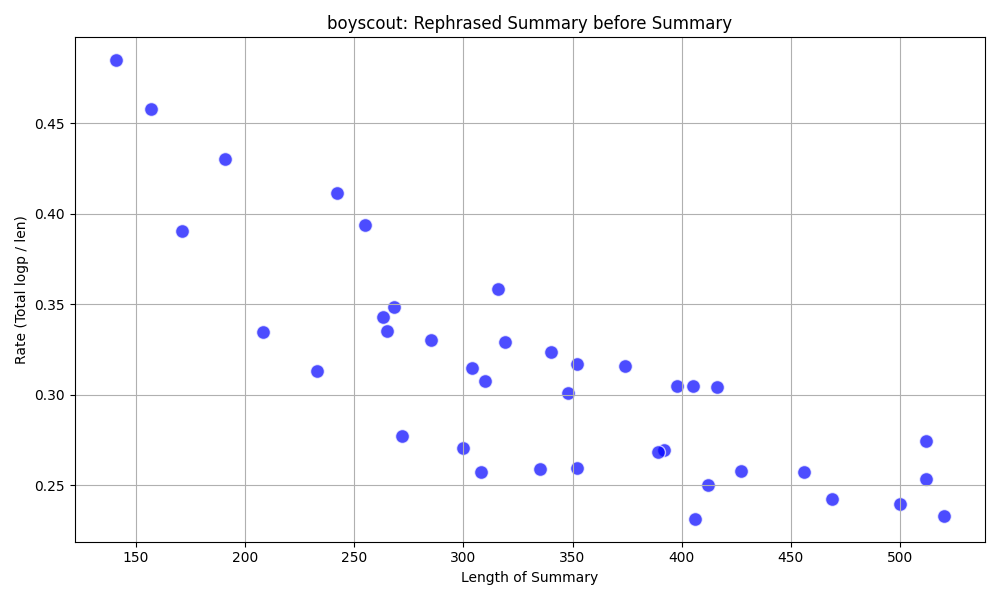

Data behind this chart, as committed beside it:
, summary, rephrased_summary, total, len, rate, suffix
0, I was in the boy scouts.|We were doing t…, During my time with the boy scouts, we p…, 111.6, 352, 0.32, 10_1.json
1, I was in the boy scouts.|We were doing t…, I participated in the Boy Scouts, and du…, 86.72, 335, 0.26, 10_2.json
2, I was in the boy scouts.|We were doing t…, I participated in the Boy Scouts, and du…, 91.24, 352, 0.26, 10_3.json
3, I was in the boy scouts.|We were racing …, I participated in the Boy Scouts and dur…, 104.8, 348, 0.3, 11_1.json
4, I was in the boy scouts then.|We were ra…, At that time, I was a member of the boy …, 126.5, 416, 0.3, 11_2.json
5, I was in the boy scouts.|We were doing a…, I participated in the boy scouts and dur…, 118, 374, 0.32, 11_3.json
6, I was in the boy scouts.|We were doing t…, I participated in the Boy Scouts, where …, 93.94, 406, 0.23, 12_1.json
7, I was in the boy scouts.|We were doing t…, I participated in the Boy Scouts, where …, 123.4, 405, 0.3, 12_2.json
8, I was in the boy scouts at the time.|We …, During my tenure with the boy scouts, we…, 121.2, 520, 0.23, 12_3.json
9, I was in the boy scouts.|We were doing t…, I participated in the Boy Scouts and dur…, 103.1, 412, 0.25, 13_1.json
10, I was in the boy scouts.|We were doing t…, I participated in the Boy Scouts and dur…, 105.6, 392, 0.27, 13_2.json
11, I was in the boy scouts.|We were doing t…, I participated in the Boy Scouts, where …, 121.3, 398, 0.3, 13_3.json
12, I was in the boy scouts.|We were doing t…, I participated in the Boy Scouts and dur…, 110.2, 427, 0.26, 14_1.json
13, I was in the boy scouts.|We were doing t…, I participated in the Boy Scouts and dur…, 119.7, 500, 0.24, 14_2.json
14, I was in the boy scouts.|We were doing t…, I participated in the Boy Scouts, where …, 113.6, 469, 0.24, 14_3.json
15, I was in the boy scouts.|We were doing t…, I participated in the Boy Scouts, where …, 117.3, 456, 0.26, 15_1.json
16, I was in the boy scouts at the time.|We …, During my time with the boy scouts, we w…, 129.6, 512, 0.25, 15_2.json
17, I was in the boy scouts at the time.|We …, At that time, I was a member of the boy …, 140.4, 512, 0.27, 15_3.json
18, I participated in a 50-yard dash with ot…, I took part in a short sprint alongside …, 66.79, 171, 0.39, 3_1.json
19, I got cramps during a 50-yard dash at th…, While sprinting the length of a pier in …, 68.36, 141, 0.48, 3_2.json
20, I was participating in a 50-yard dash at…, I took part in a short sprint along the …, 82.16, 191, 0.43, 3_3.json
21, I participated in a 50-yard dash at the …, I took part in a short sprint along the …, 69.54, 208, 0.33, 4_1.json
22, I raced in the 50-yard dash at the pier.…, I sprinted in the short-distance sprint …, 71.88, 157, 0.46, 4_2.json
23, I participated in a 50-yard dash race at…, I was involved in a sprint competition s…, 99.58, 242, 0.41, 4_3.json
24, I was in the Boy Scouts during the 50-ya…, During my time with the Boy Scouts, we w…, 88.82, 265, 0.34, 5_1.json
25, I was in the boy scouts during a 50-yard…, During my time with the boy scouts, I fo…, 75.39, 272, 0.28, 5_2.json
26, I was in the boy scouts racing at the pi…, Participating in a boy scouts competitio…, 100.5, 255, 0.39, 5_3.json
27, I participated in a 50-yard dash at the …, I was involved in a short sprint by the …, 79.2, 308, 0.26, 6_1.json
28, I was in the boy scouts.|We were racing …, I participated in the Boy Scouts. During…, 72.95, 233, 0.31, 6_2.json
29, I was in boy scouts doing a 50-yard dash…, During my time in the boy scouts, I part…, 94.08, 285, 0.33, 6_3.json
30, I was in the boy scouts.|We were doing t…, I participated in the Boy Scouts and dur…, 90.25, 263, 0.34, 7_1.json
31, I was in boy scouts doing a 50-yard dash…, During my time in the boy scouts, we wer…, 110, 340, 0.32, 7_2.json
32, I was in the boy scouts.|We were doing t…, I participated in the Boy Scouts, and du…, 93.45, 268, 0.35, 7_3.json
33, I was in the boy scouts.|We were doing t…, I participated in the Boy Scouts, and du…, 104.9, 319, 0.33, 8_1.json
34, I was participating in the 50-yard dash.…, I took part in a sprint that spanned 50 …, 113.2, 316, 0.36, 8_2.json
35, I was in the boy scouts.|We were racing …, I participated in the boy scouts and dur…, 95.71, 304, 0.31, 8_3.json
36, I was in the boy scouts doing a 50-yard …, I participated in a sprint with the boy …, 104.3, 389, 0.27, 9_1.json
37, I was in the boy scouts.|We were doing t…, I participated in the Boy Scouts and dur…, 95.3, 310, 0.31, 9_2.json
38, I was in the boy scouts.|We were doing t…, I participated in the boy scouts and dur…, 81.22, 300, 0.27, 9_3.json
